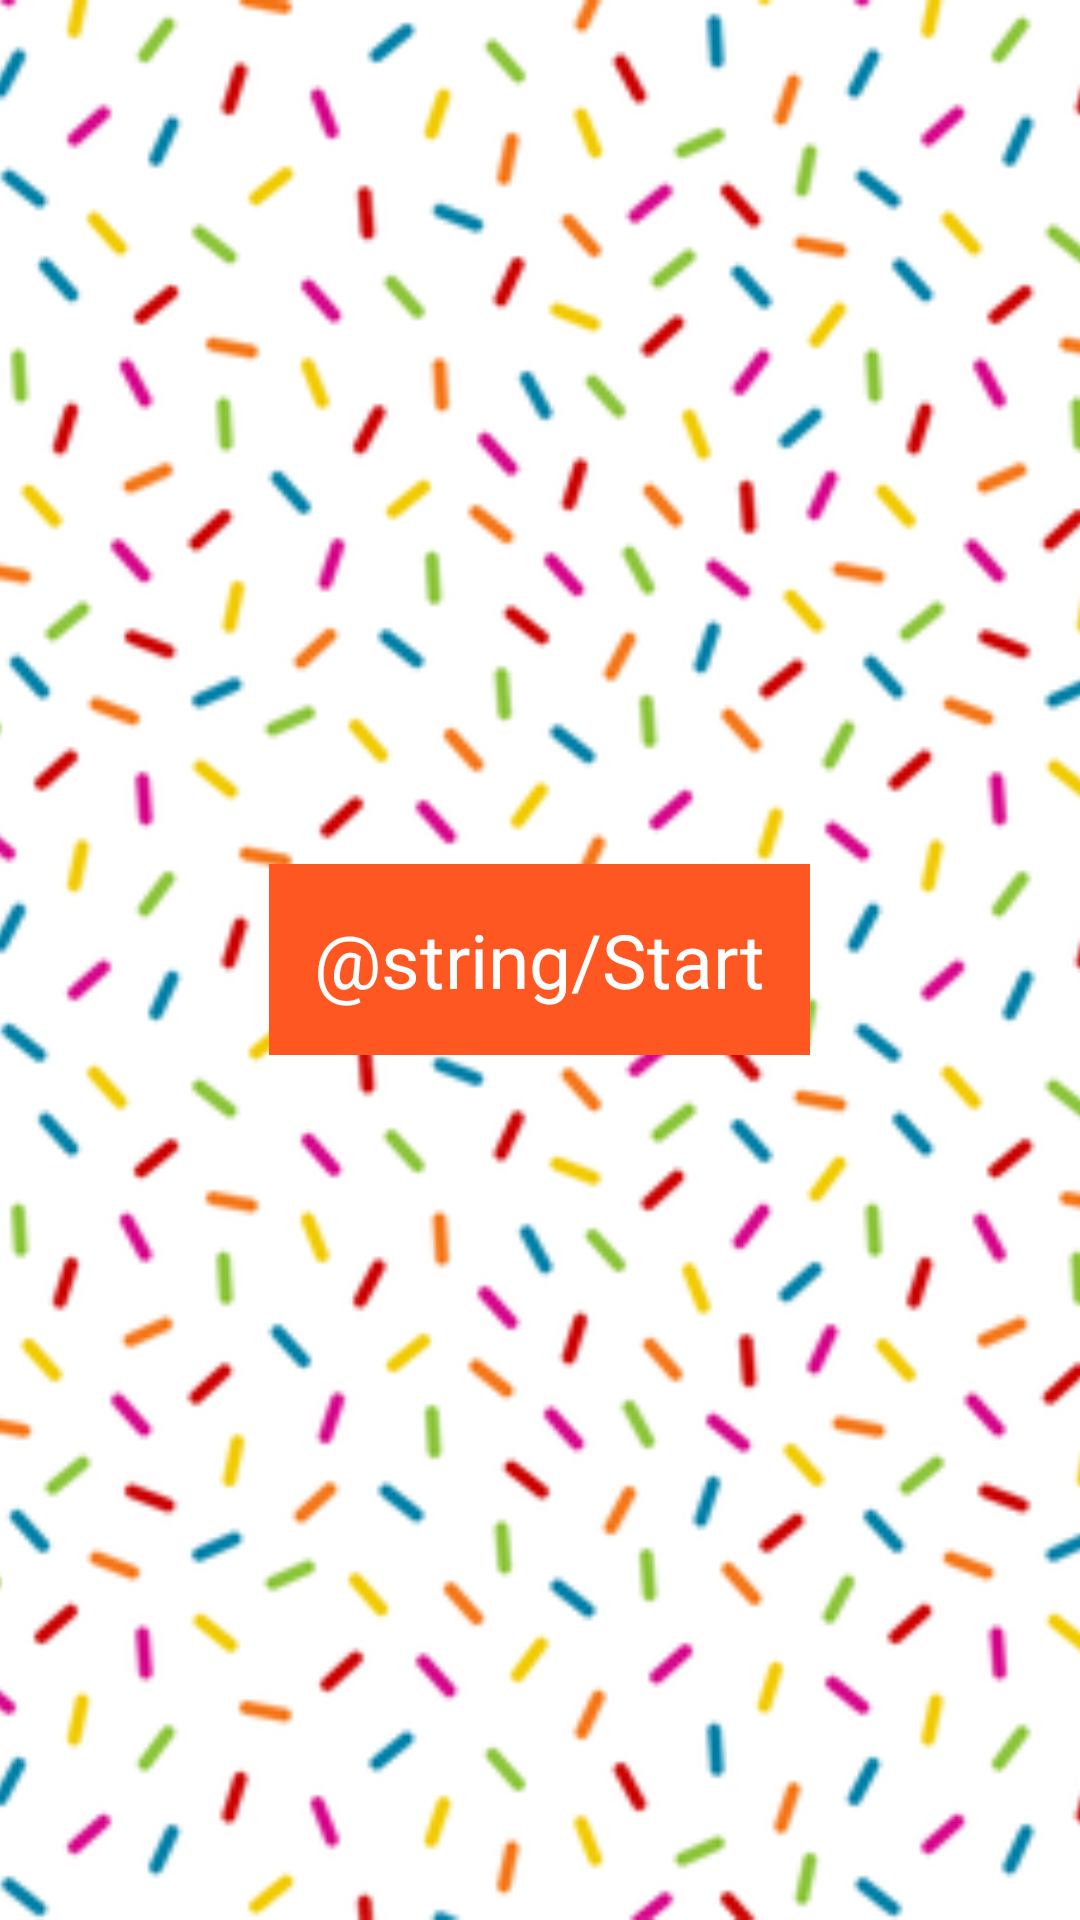

Here is an Android app screen rendered from its layout file. Give the layout XML and the strings, colors and styles it references.
<!-- AndroidManifest.xml: activity theme DefaultTheme -->
<!-- res/layout/activity_home_screen.xml -->
<?xml version="1.0" encoding="utf-8"?>
<android.support.v4.widget.DrawerLayout xmlns:android="http://schemas.android.com/apk/res/android"
    xmlns:tools="http://schemas.android.com/tools"
    android:layout_height="match_parent"
    android:layout_width="match_parent"
    xmlns:app="http://schemas.android.com/apk/res-auto"
    android:fitsSystemWindows="true"
    tools:openDrawer="start"
    android:id="@+id/drawer_layout">

    <android.support.design.widget.CoordinatorLayout
        android:layout_width="match_parent"
        android:layout_height="match_parent"
        xmlns:app="http://schemas.android.com/apk/res-auto"
        android:background="@android:color/white"
        tools:context=".HomeActivity">

        <android.support.design.widget.AppBarLayout
            android:layout_width="match_parent"
            android:layout_height="?attr/actionBarSize"
            android:background="@color/primary"
            app:popupTheme="@style/ThemeOverlay.AppCompat.Dark.ActionBar">

            <android.support.v7.widget.Toolbar
                android:id="@+id/toolbar"
                android:layout_width="match_parent"
                android:layout_height="?attr/actionBarSize"
                app:popupTheme="@style/ThemeOverlay.AppCompat.Dark.ActionBar">

            </android.support.v7.widget.Toolbar>

        </android.support.design.widget.AppBarLayout>

            <RelativeLayout
                android:layout_width="match_parent"
                android:layout_height="match_parent"
                android:layout_marginTop="?attr/actionBarSize">

                <ImageView
                    android:layout_width="match_parent"
                    android:layout_height="match_parent"
                    android:layout_centerInParent="true"
                    android:scaleType="centerCrop"
                    android:src="@drawable/sprinkles2"/>

                <TextView
                    android:id="@+id/start"
                    android:text="@string/Start"
                    android:layout_width="wrap_content"
                    android:layout_height="wrap_content"
                    android:padding="15dp"
                    android:textSize="25sp"
                    android:textColor="@android:color/white"
                    android:shadowColor="@color/primary_text"
                    android:background="@color/accent"
                    android:layout_centerVertical="true"
                    android:layout_centerHorizontal="true" />

            </RelativeLayout>

    </android.support.design.widget.CoordinatorLayout>

    <android.support.design.widget.NavigationView
        android:id="@+id/nav_view"
        android:layout_width="wrap_content"
        android:layout_height="match_parent"
        android:layout_gravity="start"
        android:fitsSystemWindows="true">

        <LinearLayout
            android:orientation="vertical"
            android:layout_width="match_parent"
            android:layout_height="match_parent">

            <RelativeLayout
                android:layout_width="match_parent"
                android:layout_height="160dp"
                android:background="@color/primary">

                <TextView
                    android:textColor="@color/primary_text"
                    android:textSize="22sp"
                    android:text="Hall of Dough"
                    android:paddingTop="4dp"
                    android:id="@+id/ranking_title"
                    android:layout_centerInParent="true"
                    android:layout_width="wrap_content"
                    android:layout_height="wrap_content" />

                <View
                    android:background="@color/accent"
                    android:layout_width = "match_parent"
                    android:layout_height="1dip"
                    android:layout_centerVertical ="true"
                    android:layout_alignParentBottom="true"/>
            </RelativeLayout>

            <android.support.v7.widget.RecyclerView
                android:id="@+id/hall_list"
                android:layout_width="match_parent"
                android:layout_height="match_parent"
                android:background="@color/primary_light"/>

        </LinearLayout>
    </android.support.design.widget.NavigationView>

</android.support.v4.widget.DrawerLayout>
<!-- resources referenced by this layout -->
<resources>
  <color name="accent">#FF5722</color>
  <color name="primary">#FFC107</color>
  <color name="primary_light">#FFECB3</color>
  <color name="primary_text">#212121</color>
  <!-- drawable sprinkles2: png bitmap (drawable, 346375 bytes) -->
  <style name="DefaultTheme">
          <item name="android:windowActionBar">false</item>
          <item name="colorPrimary">@color/primary</item>
          <item name="colorPrimaryDark">@color/primary_dark</item>
          <item name="android:textColorPrimary">@color/primary_text</item>
          <item name="android:textColorSecondary">@color/secondary_text</item>
      </style>
  <color name="primary_dark">#FFA000</color>
  <color name="secondary_text">#727272</color>
</resources>
